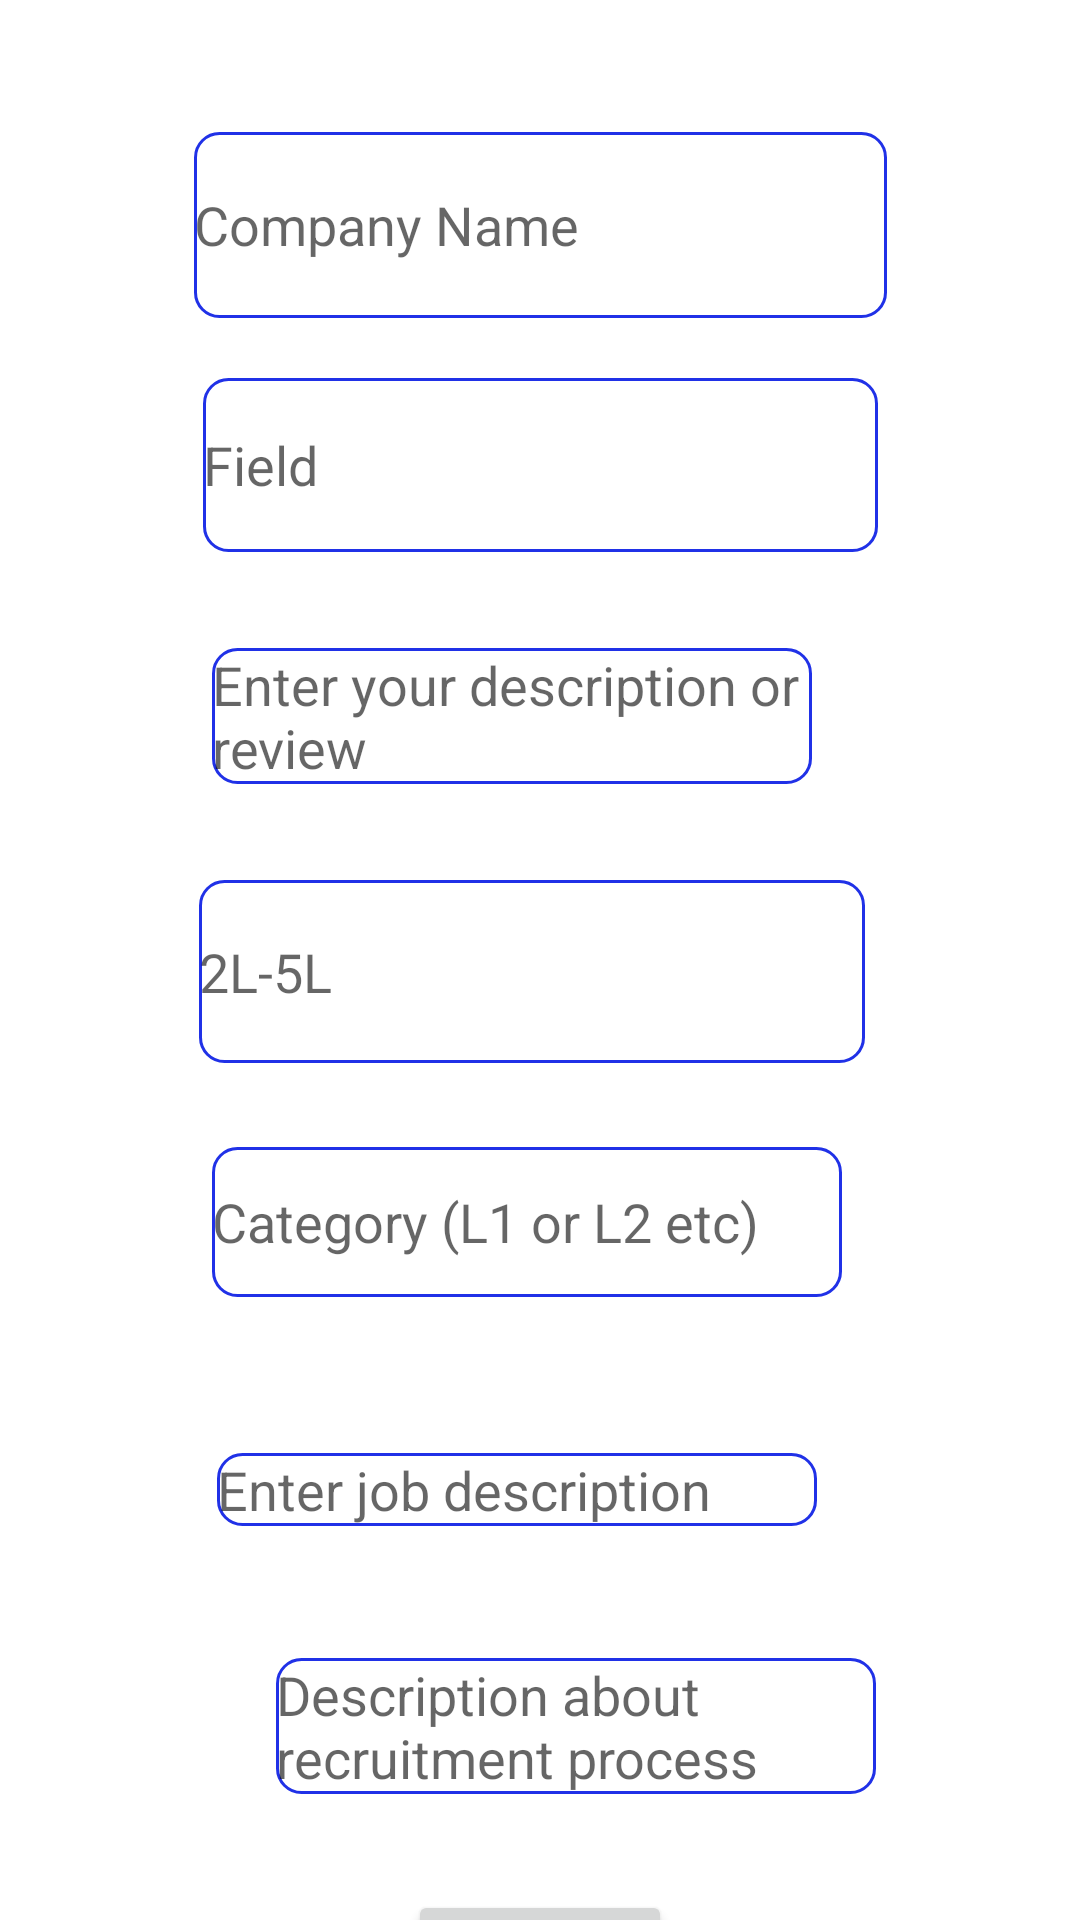

Reconstruct the res/layout file that produces this screen, plus the resources it refers to.
<!-- AndroidManifest.xml: activity theme Theme.PlacementBook -->
<!-- res/layout/activity_add_company.xml -->
<?xml version="1.0" encoding="utf-8"?>
<androidx.core.widget.NestedScrollView xmlns:android="http://schemas.android.com/apk/res/android"
xmlns:app="http://schemas.android.com/apk/res-auto"
xmlns:tools="http://schemas.android.com/tools"
android:layout_width="match_parent"
android:layout_height="match_parent"
tools:context=".AddCompanyActivity">

<androidx.constraintlayout.widget.ConstraintLayout
    android:layout_width="match_parent"
    android:layout_height="wrap_content"
    android:padding="16dp">

    <EditText
        android:id="@+id/textCompName"
        android:layout_width="231dp"
        android:layout_height="62dp"
        android:layout_marginTop="28dp"
        android:ems="10"
        android:inputType="text"
        android:hint="Company Name"
        app:layout_constraintEnd_toEndOf="parent"
        app:layout_constraintStart_toStartOf="parent"
        app:layout_constraintTop_toTopOf="parent"
        android:background="@drawable/bg_edittext"/>

    <EditText
        android:id="@+id/textCompField"
        android:layout_width="225dp"
        android:layout_height="58dp"
        android:layout_marginTop="20dp"
        android:ems="10"
        android:inputType="text"
        android:hint="Field"
        app:layout_constraintEnd_toEndOf="parent"
        app:layout_constraintStart_toStartOf="parent"
        app:layout_constraintTop_toBottomOf="@+id/textCompName"
        android:background="@drawable/bg_edittext"/>

    <ScrollView
        android:id="@+id/scroll"
        android:layout_width="200dp"
        android:layout_height="wrap_content"
        android:layout_marginTop="32dp"
        app:layout_constraintEnd_toEndOf="parent"
        app:layout_constraintHorizontal_bias="0.426"
        app:layout_constraintStart_toStartOf="parent"
        app:layout_constraintTop_toBottomOf="@+id/textCompField">

        <EditText
            android:id="@+id/textCompDesc"
            android:layout_width="match_parent"
            android:layout_height="wrap_content"
            android:background="@drawable/bg_edittext"
            android:gravity="start|top"
            android:hint="Enter your description or review"
            android:inputType="textMultiLine"
            android:maxLines="100"
            android:scrollbarStyle="insideInset"
            android:scrollbars="vertical" />

    </ScrollView>

    <EditText
        android:id="@+id/textPackage"
        android:layout_width="222dp"
        android:layout_height="61dp"
        android:layout_marginTop="32dp"
        android:background="@drawable/bg_edittext"
        android:ems="10"
        android:hint="2L-5L"
        android:inputType="textPersonName"
        app:layout_constraintEnd_toEndOf="parent"
        app:layout_constraintHorizontal_bias="0.476"
        app:layout_constraintStart_toStartOf="parent"
        app:layout_constraintTop_toBottomOf="@+id/scroll" />



    <Button
        android:id="@+id/buttonSubmit"
        android:layout_width="wrap_content"
        android:layout_height="wrap_content"
        android:layout_marginTop="32dp"
        android:text="Submit"
        app:layout_constraintBottom_toBottomOf="parent"
        app:layout_constraintEnd_toEndOf="parent"
        app:layout_constraintStart_toStartOf="parent"
        app:layout_constraintTop_toBottomOf="@+id/scrollView2"
        app:layout_constraintVertical_bias="0.222" />

    <EditText
        android:id="@+id/editTextCat"
        android:layout_width="wrap_content"
        android:layout_height="50dp"
        android:layout_marginTop="28dp"
        android:background="@drawable/bg_edittext"
        android:ems="10"
        android:hint="Category (L1 or L2 etc)"
        android:inputType="text"
        app:layout_constraintEnd_toEndOf="parent"
        app:layout_constraintHorizontal_bias="0.462"
        app:layout_constraintStart_toStartOf="parent"
        app:layout_constraintTop_toBottomOf="@+id/textPackage" />

    <ScrollView
        android:id="@+id/scrollView"
        android:layout_width="200dp"
        android:layout_height="wrap_content"
        android:layout_marginTop="52dp"
        app:layout_constraintEnd_toEndOf="parent"
        app:layout_constraintHorizontal_bias="0.44"
        app:layout_constraintStart_toStartOf="parent"
        app:layout_constraintTop_toBottomOf="@+id/editTextCat">

        <EditText
            android:id="@+id/editTextJobDesc"
            android:layout_width="match_parent"
            android:layout_height="wrap_content"
            android:background="@drawable/bg_edittext"
            android:gravity="start|top"
            android:hint="Enter job description"
            android:inputType="textMultiLine"
            android:maxLines="100"
            android:scrollbarStyle="insideInset"
            android:scrollbars="vertical" />

    </ScrollView>

    <ScrollView
        android:id="@+id/scrollView2"
        android:layout_width="200dp"
        android:layout_height="wrap_content"
        android:layout_marginStart="76dp"
        android:layout_marginTop="44dp"
        app:layout_constraintStart_toStartOf="parent"
        app:layout_constraintTop_toBottomOf="@+id/scrollView">

        <EditText
            android:id="@+id/editTextRecProcess"
            android:layout_width="match_parent"
            android:layout_height="wrap_content"
            android:background="@drawable/bg_edittext"
            android:gravity="start|top"
            android:hint="Description about recruitment process"
            android:inputType="textMultiLine"
            android:scrollbarStyle="insideInset"
            android:scrollbars="vertical" />

    </ScrollView>


</androidx.constraintlayout.widget.ConstraintLayout>

</androidx.core.widget.NestedScrollView>
<!-- resources referenced by this layout -->
<resources>
  <!-- drawable bg_edittext (drawable) -->
  <?xml version="1.0" encoding="utf-8"?>
  <shape xmlns:android="http://schemas.android.com/apk/res/android"
      android:shape="rectangle">
      <stroke
          android:width="1dp"
          android:color="@color/liteBlue"/>
      <corners
          android:radius="8dp"/>
  
  </shape>
  <style name="Theme.PlacementBook" parent="Theme.MaterialComponents.DayNight.DarkActionBar">
          
          <item name="colorPrimary">@color/purple_500</item>
          <item name="colorPrimaryVariant">@color/purple_700</item>
          <item name="colorOnPrimary">@color/white</item>
          
          <item name="colorSecondary">@color/teal_200</item>
          <item name="colorSecondaryVariant">@color/teal_700</item>
          <item name="colorOnSecondary">@color/black</item>
          
          <item name="android:statusBarColor">?attr/colorPrimaryVariant</item>
          
      </style>
  <color name="liteBlue">#F7192BE7</color>
  <color name="purple_500">#FF6200EE</color>
  <color name="purple_700">#FF3700B3</color>
  <color name="white">#FFFFFFFF</color>
  <color name="teal_200">#FF03DAC5</color>
  <color name="teal_700">#FF018786</color>
  <color name="black">#FF000000</color>
</resources>
